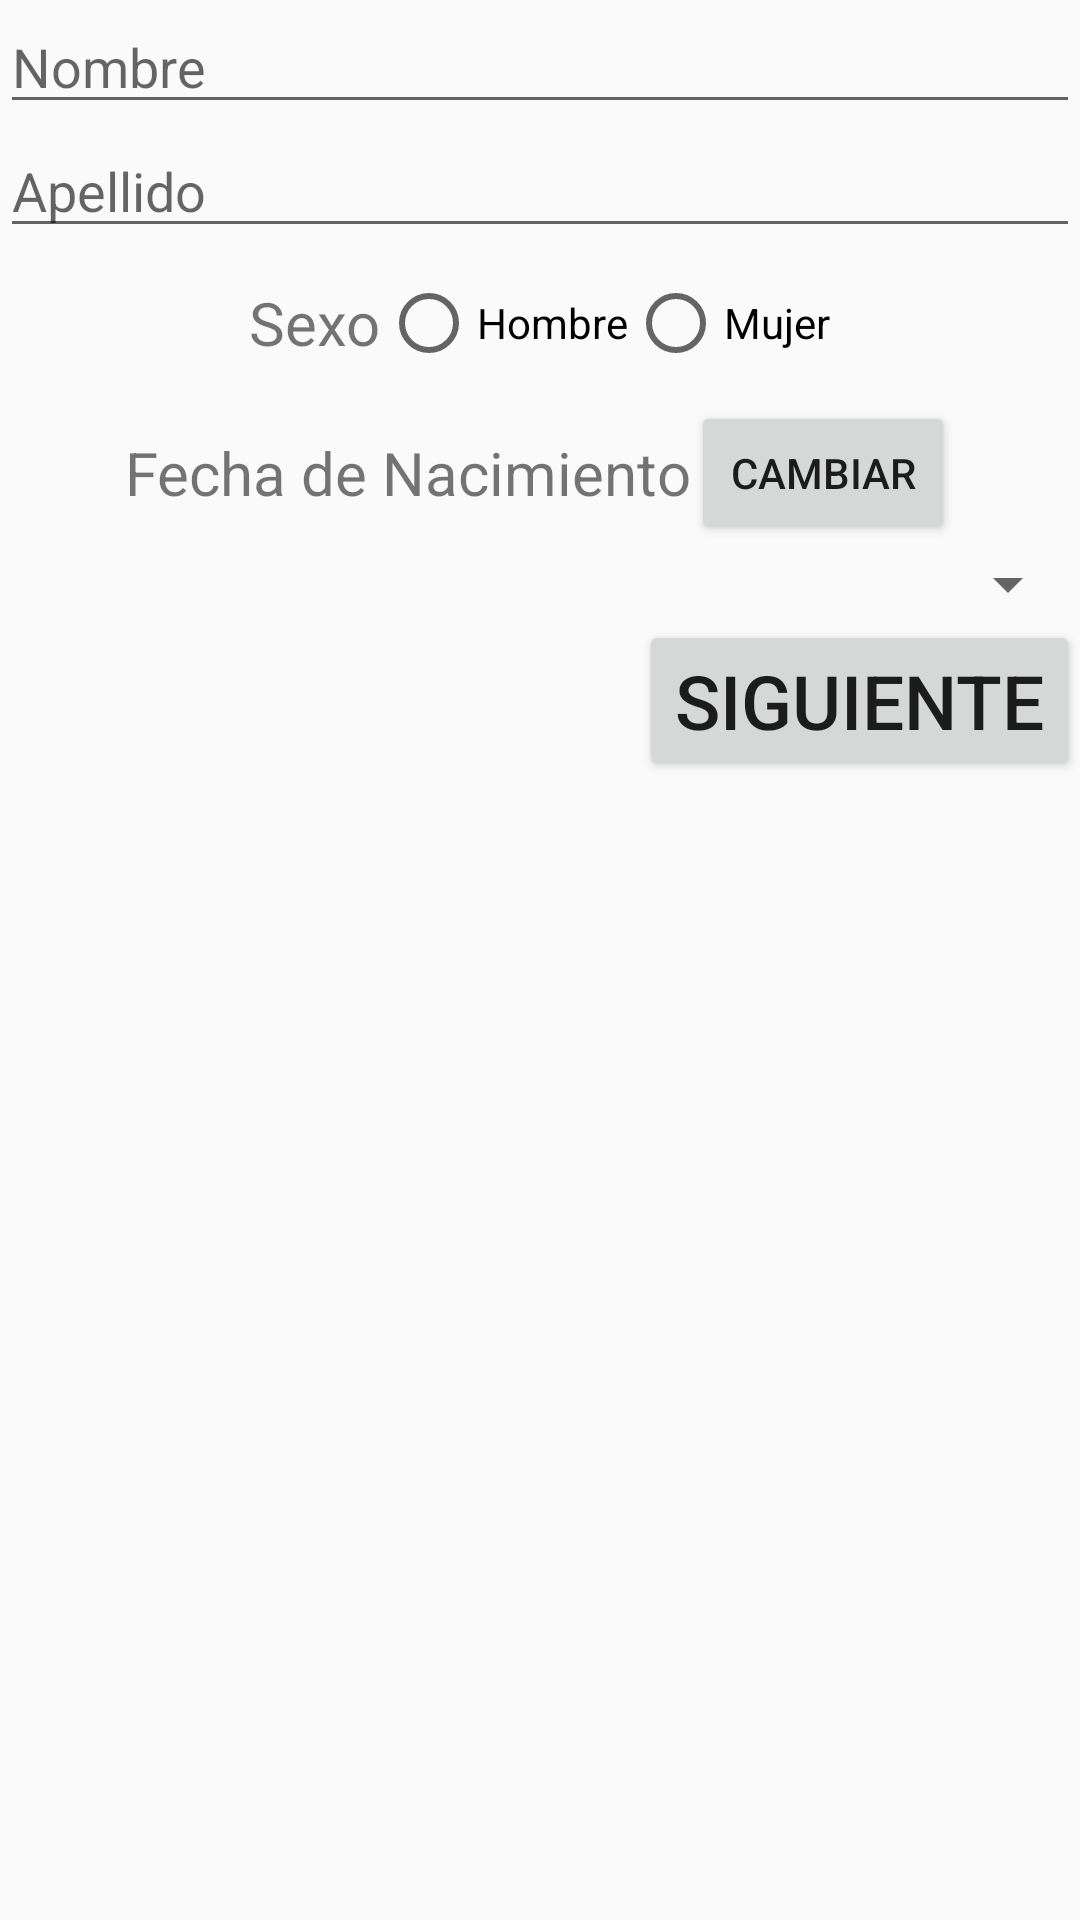

Layout XML and referenced resources for this Android screen:
<!-- AndroidManifest.xml: application theme AppTheme -->
<!-- res/layout/activity_personal_info.xml -->
<?xml version="1.0" encoding="utf-8"?>
<LinearLayout xmlns:android="http://schemas.android.com/apk/res/android"
    xmlns:tools="http://schemas.android.com/tools"
    android:id="@+id/activity_personal_info"
    android:layout_width="match_parent"
    android:layout_height="match_parent"
    android:orientation="vertical"
    tools:context="co.edu.udea.compumovil.gr01_20171.lab1.PersonalInfo">
    <EditText
        android:layout_width="match_parent"
        android:layout_height="wrap_content"
        android:hint="@string/nombre"
        android:inputType="textCapWords"
        android:drawableLeft="@drawable/nombre"
        android:drawablePadding="5sp"/>
    <EditText
        android:layout_width="match_parent"
        android:layout_height="wrap_content"
        android:hint="@string/apellido"
        android:drawableLeft="@drawable/nombre"
        android:drawablePadding="5dp"
        android:inputType="textCapWords"/>

    <LinearLayout
        android:layout_width="match_parent"
        android:layout_height="50sp"
        android:gravity="center">
        <TextView
            android:layout_width="wrap_content"
            android:layout_height="wrap_content"
            android:text="@string/sexo"
            android:textSize="20dp"/>
        <RadioGroup
            android:layout_width="wrap_content"
            android:layout_height="wrap_content"
            android:orientation="horizontal">
            <RadioButton
                android:layout_width="wrap_content"
                android:layout_height="wrap_content"
                android:text="@string/hombre"/>
            <RadioButton
                android:layout_width="wrap_content"
                android:layout_height="wrap_content"
                android:text="@string/mujer"/>

        </RadioGroup>
    </LinearLayout>
    <LinearLayout
        android:layout_width="match_parent"
        android:layout_height="50sp"
        android:orientation="horizontal"
        android:gravity="center">
        <TextView
            android:layout_width="wrap_content"
            android:layout_height="wrap_content"
            android:text="@string/fecha_de_nacimiento"
            android:textSize="20sp"/>
        <Button
            android:layout_width="wrap_content"
            android:layout_height="wrap_content"
            android:text="@string/cambiar"
            android:onClick="OnClickListener"/>

    </LinearLayout>

    <Spinner
        android:layout_width="fill_parent"
        android:layout_height="wrap_content"
        android:id="@+id/spinner"
        android:gravity="center"
        android:layout_gravity="center_horizontal"
        android:spinnerMode="dialog"
        />
    <Button
        android:layout_width="wrap_content"
        android:layout_height="wrap_content"
        android:layout_gravity="end|right"
        android:text="@string/siguiente"
        android:textSize="25dp"
        />


</LinearLayout>
<!-- resources referenced by this layout -->
<resources>
  <string name="apellido">Apellido</string>
  <string name="cambiar">Cambiar</string>
  <string name="fecha_de_nacimiento">Fecha de Nacimiento</string>
  <string name="hombre">Hombre</string>
  <string name="mujer">Mujer</string>
  <string name="nombre">Nombre</string>
  <string name="sexo">Sexo</string>
  <string name="siguiente">Siguiente</string>
  <style name="AppTheme" parent="Theme.AppCompat.Light.DarkActionBar">
  
              <item name="colorPrimary">@color/colorPrimary</item>
              <item name="colorPrimaryDark">@color/colorPrimaryDark</item>
              <item name="colorAccent">@color/colorAccent</item>
  
      </style>
  <color name="colorPrimary">#CDDC39</color>
  <color name="colorPrimaryDark">#AFB42B</color>
  <color name="colorAccent">#448AFF</color>
</resources>
